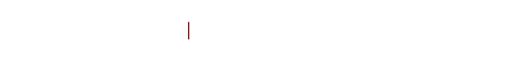
t = 0.00 s
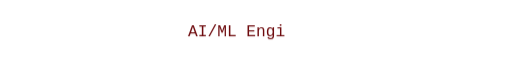
t = 1.25 s
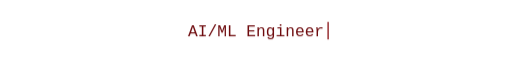
t = 3.13 s
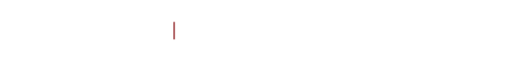
t = 5.00 s
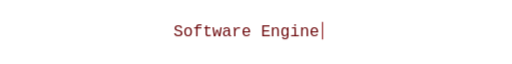
t = 6.50 s
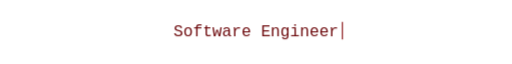
t = 8.50 s

The animated SVG that drew these frames (rendered in a browser with its animation timeline set to each time). Animation: 16 CSS @keyframes rules; frames cover the first 8.50 s, repeats indefinitely.

<svg xmlns="http://www.w3.org/2000/svg" width="760" height="60" viewBox="0 0 760 60" role="img" aria-labelledby="title">
  <title id="title">AI/ML Engineer | Software Engineer | Full-Stack Developer | Frontend Developer | Still debugging at 3 AM.</title>
  <defs><clipPath id="clip1"><rect class="reveal1" width="202" height="48"/></clipPath><clipPath id="clip2"><rect class="reveal2" width="245" height="48"/></clipPath><clipPath id="clip3"><rect class="reveal3" width="288" height="48"/></clipPath><clipPath id="clip4"><rect class="reveal4" width="259" height="48"/></clipPath><clipPath id="clip5"><rect class="reveal5" width="346" height="48"/></clipPath></defs>
  <style>
    text{font-family:Consolas,'Liberation Mono',monospace;font-size:24px;font-weight:500;fill:#6E0B0E}.caret{fill:#8A1519}
    @keyframes blink{0%,100%{opacity:1}50%{opacity:0}}
    .line1{opacity:1;animation:show1 25s step-end infinite}
      @keyframes show1{0%{opacity:1}0%{opacity:1}20%,100%{opacity:0}}
      .reveal1{animation:reveal1 5s steps(14,end) infinite}
      .caret1{animation:cursor1 5s steps(14,end) infinite,blink .7s step-end infinite}
      @keyframes reveal1{0%,5%{width:0}32%,82%{width:202px}98%,100%{width:0}}
      @keyframes cursor1{0%,5%{transform:translateX(0)}32%,82%{transform:translateX(207px)}98%,100%{transform:translateX(0)}}.line2{opacity:0;animation:show2 25s step-end infinite}
      @keyframes show2{0%{opacity:0}20%{opacity:1}40%,100%{opacity:0}}
      .reveal2{animation:reveal2 5s steps(17,end) infinite}
      .caret2{animation:cursor2 5s steps(17,end) infinite,blink .7s step-end infinite}
      @keyframes reveal2{0%,5%{width:0}32%,82%{width:245px}98%,100%{width:0}}
      @keyframes cursor2{0%,5%{transform:translateX(0)}32%,82%{transform:translateX(250px)}98%,100%{transform:translateX(0)}}.line3{opacity:0;animation:show3 25s step-end infinite}
      @keyframes show3{0%{opacity:0}40%{opacity:1}60%,100%{opacity:0}}
      .reveal3{animation:reveal3 5s steps(20,end) infinite}
      .caret3{animation:cursor3 5s steps(20,end) infinite,blink .7s step-end infinite}
      @keyframes reveal3{0%,5%{width:0}32%,82%{width:288px}98%,100%{width:0}}
      @keyframes cursor3{0%,5%{transform:translateX(0)}32%,82%{transform:translateX(293px)}98%,100%{transform:translateX(0)}}.line4{opacity:0;animation:show4 25s step-end infinite}
      @keyframes show4{0%{opacity:0}60%{opacity:1}80%,100%{opacity:0}}
      .reveal4{animation:reveal4 5s steps(18,end) infinite}
      .caret4{animation:cursor4 5s steps(18,end) infinite,blink .7s step-end infinite}
      @keyframes reveal4{0%,5%{width:0}32%,82%{width:259px}98%,100%{width:0}}
      @keyframes cursor4{0%,5%{transform:translateX(0)}32%,82%{transform:translateX(264px)}98%,100%{transform:translateX(0)}}.line5{opacity:0;animation:show5 25s step-end infinite}
      @keyframes show5{0%{opacity:0}80%{opacity:1}100%,100%{opacity:0}}
      .reveal5{animation:reveal5 5s steps(24,end) infinite}
      .caret5{animation:cursor5 5s steps(24,end) infinite,blink .7s step-end infinite}
      @keyframes reveal5{0%,5%{width:0}32%,82%{width:346px}98%,100%{width:0}}
      @keyframes cursor5{0%,5%{transform:translateX(0)}32%,82%{transform:translateX(351px)}98%,100%{transform:translateX(0)}}
    @media(prefers-color-scheme:dark){text,.caret{fill:#E8B7A3}}
    @media(prefers-reduced-motion:reduce){*{animation:none!important}.line{opacity:0}.line1{opacity:1}.caret{opacity:0}.reveal1{width:202px}}
  </style>
  <g class="line line1" transform="translate(279.0 5)"><g clip-path="url(#clip1)"><text y="32" textLength="202" lengthAdjust="spacingAndGlyphs">AI/ML Engineer</text></g><rect class="caret caret1" y="10" width="2" height="26"/></g><g class="line line2" transform="translate(257.5 5)"><g clip-path="url(#clip2)"><text y="32" textLength="245" lengthAdjust="spacingAndGlyphs">Software Engineer</text></g><rect class="caret caret2" y="10" width="2" height="26"/></g><g class="line line3" transform="translate(236.0 5)"><g clip-path="url(#clip3)"><text y="32" textLength="288" lengthAdjust="spacingAndGlyphs">Full-Stack Developer</text></g><rect class="caret caret3" y="10" width="2" height="26"/></g><g class="line line4" transform="translate(250.5 5)"><g clip-path="url(#clip4)"><text y="32" textLength="259" lengthAdjust="spacingAndGlyphs">Frontend Developer</text></g><rect class="caret caret4" y="10" width="2" height="26"/></g><g class="line line5" transform="translate(207.0 5)"><g clip-path="url(#clip5)"><text y="32" textLength="346" lengthAdjust="spacingAndGlyphs">Still debugging at 3 AM.</text></g><rect class="caret caret5" y="10" width="2" height="26"/></g>
</svg>
